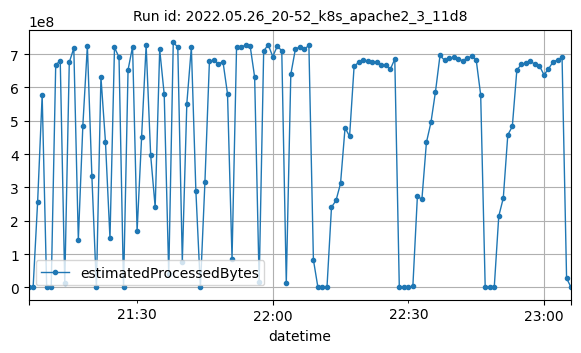

The data file committed next to this chart (first rows):
datetime, estimatedProcessedBytes
2022-05-26T21:06:00Z, 44
2022-05-26T21:07:00Z, 2520
2022-05-26T21:08:00Z, 257402606
2022-05-26T21:09:00Z, 576868759
2022-05-26T21:10:00Z, 1434
2022-05-26T21:11:00Z, 2452
2022-05-26T21:12:00Z, 668374483
2022-05-26T21:13:00Z, 679380560
2022-05-26T21:14:00Z, 12640498
2022-05-26T21:15:00Z, 675617309
2022-05-26T21:16:00Z, 717705847
2022-05-26T21:17:00Z, 142230460
2022-05-26T21:18:00Z, 485622134
2022-05-26T21:19:00Z, 725141041
2022-05-26T21:20:00Z, 333389285
2022-05-26T21:21:00Z, 4756
2022-05-26T21:22:00Z, 631166339
2022-05-26T21:23:00Z, 437289617
2022-05-26T21:24:00Z, 147381958
2022-05-26T21:25:00Z, 720000255
2022-05-26T21:26:00Z, 690775303
2022-05-26T21:27:00Z, 102249
2022-05-26T21:28:00Z, 652759464
2022-05-26T21:29:00Z, 722512188
2022-05-26T21:30:00Z, 168473010
2022-05-26T21:31:00Z, 452257148
2022-05-26T21:32:00Z, 727098303
2022-05-26T21:33:00Z, 396968650
2022-05-26T21:34:00Z, 240560887
2022-05-26T21:35:00Z, 713961240
2022-05-26T21:36:00Z, 579061153
2022-05-26T21:37:00Z, 39286628
2022-05-26T21:38:00Z, 734949894
2022-05-26T21:39:00Z, 721276460
2022-05-26T21:40:00Z, 77632055
2022-05-26T21:41:00Z, 551657316
2022-05-26T21:42:00Z, 720776513
2022-05-26T21:43:00Z, 290227665
2022-05-26T21:44:00Z, 4608
2022-05-26T21:45:00Z, 314967118
2022-05-26T21:46:00Z, 678793298
2022-05-26T21:47:00Z, 681733306
2022-05-26T21:48:00Z, 671363154
2022-05-26T21:49:00Z, 677080984
2022-05-26T21:50:00Z, 580889953
2022-05-26T21:51:00Z, 86472352
2022-05-26T21:52:00Z, 721557317
2022-05-26T21:53:00Z, 721504994
2022-05-26T21:54:00Z, 726487226
2022-05-26T21:55:00Z, 724888824
2022-05-26T21:56:00Z, 631389588
2022-05-26T21:57:00Z, 15733150
2022-05-26T21:58:00Z, 709015786
2022-05-26T21:59:00Z, 728494868
2022-05-26T22:00:00Z, 692761589
2022-05-26T22:01:00Z, 723250065
2022-05-26T22:02:00Z, 710728081
2022-05-26T22:03:00Z, 12428828
2022-05-26T22:04:00Z, 639300846
2022-05-26T22:05:00Z, 714047070
... 61 more rows
